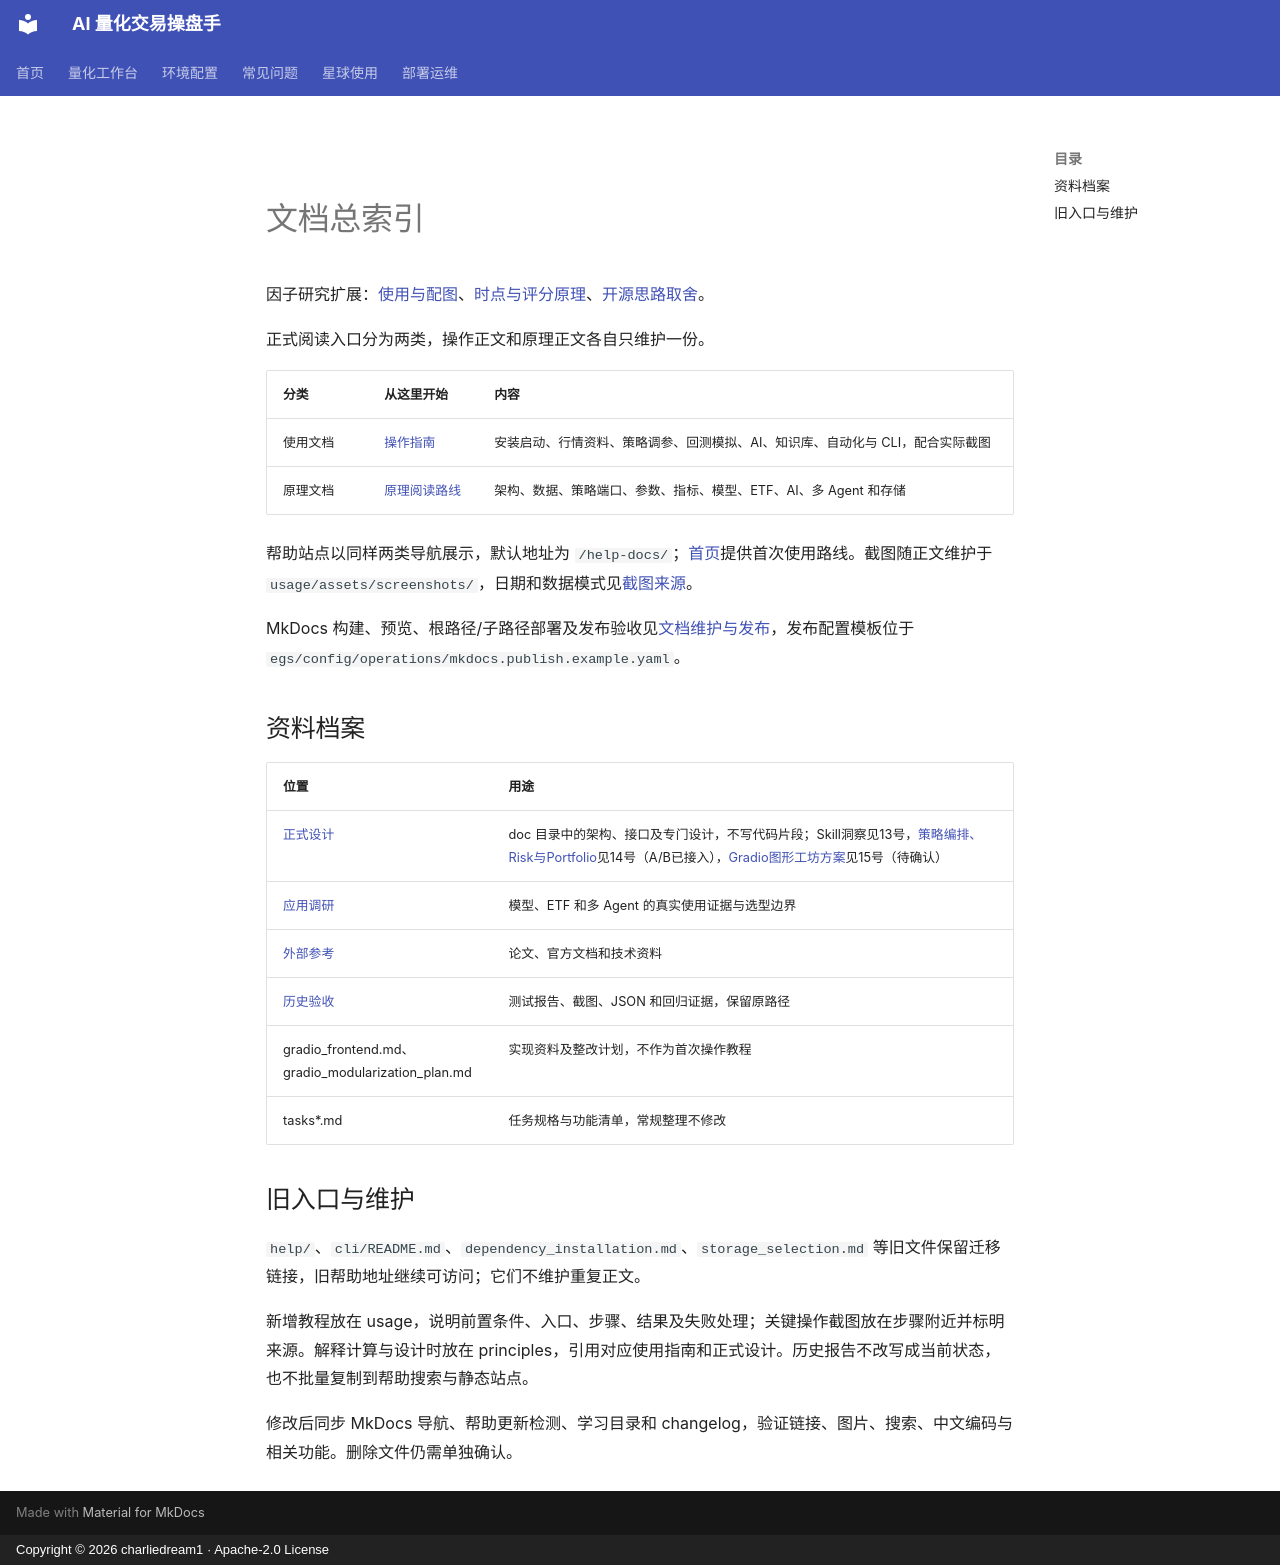

repository: charliedream1/ai_quant_trade · page: archive/legacy_documentation_index/index.html · generator: mkdocs · copyright: Copyright © 2026 charliedream1 · Apache-2.0 License

# 文档总索引

因子研究扩展：[使用与配图](../usage/factor_research.md)、[时点与评分原理](../principles/factor_research.md)、[开源思路取舍](../research/composition/factor_research_review.md)。

正式阅读入口分为两类，操作正文和原理正文各自只维护一份。

| 分类 | 从这里开始 | 内容 |
| --- | --- | --- |
| 使用文档 | [操作指南](../usage/README.md) | 安装启动、行情资料、策略调参、回测模拟、AI、知识库、自动化与 CLI，配合实际截图 |
| 原理文档 | [原理阅读路线](../principles/README.md) | 架构、数据、策略端口、参数、指标、模型、ETF、AI、多 Agent 和存储 |

帮助站点以同样两类导航展示，默认地址为 `/help-docs/`；[首页](../index.md)提供首次使用路线。截图随正文维护于 `usage/assets/screenshots/`，日期和数据模式见[截图来源](../usage/assets/screenshots/README.md)。

MkDocs 构建、预览、根路径/子路径部署及发布验收见[文档维护与发布](../usage/documentation_publish.md)，发布配置模板位于 `egs/config/operations/mkdocs.publish.example.yaml`。

## 资料档案

| 位置 | 用途 |
| --- | --- |
| [正式设计](../../doc/platform/overview.md) | doc 目录中的架构、接口及专门设计，不写代码片段；Skill洞察见13号，[策略编排、Risk与Portfolio](../../doc/strategies/strategy_composition_risk_portfolio_design.md)见14号（A/B已接入），[Gradio图形工坊方案](../../doc/strategies/gradio_visual_strategy_editor_design.md)见15号（待确认） |
| [应用调研](../research/README.md) | 模型、ETF 和多 Agent 的真实使用证据与选型边界 |
| [外部参考](../reference/README.md) | 论文、官方文档和技术资料 |
| [历史验收](../audit/README.md) | 测试报告、截图、JSON 和回归证据，保留原路径 |
| gradio_frontend.md、gradio_modularization_plan.md | 实现资料及整改计划，不作为首次操作教程 |
| tasks*.md | 任务规格与功能清单，常规整理不修改 |

## 旧入口与维护

`help/`、`cli/README.md`、`dependency_installation.md`、`storage_selection.md` 等旧文件保留迁移链接，旧帮助地址继续可访问；它们不维护重复正文。

新增教程放在 usage，说明前置条件、入口、步骤、结果及失败处理；关键操作截图放在步骤附近并标明来源。解释计算与设计时放在 principles，引用对应使用指南和正式设计。历史报告不改写成当前状态，也不批量复制到帮助搜索与静态站点。

修改后同步 MkDocs 导航、帮助更新检测、学习目录和 changelog，验证链接、图片、搜索、中文编码与相关功能。删除文件仍需单独确认。
